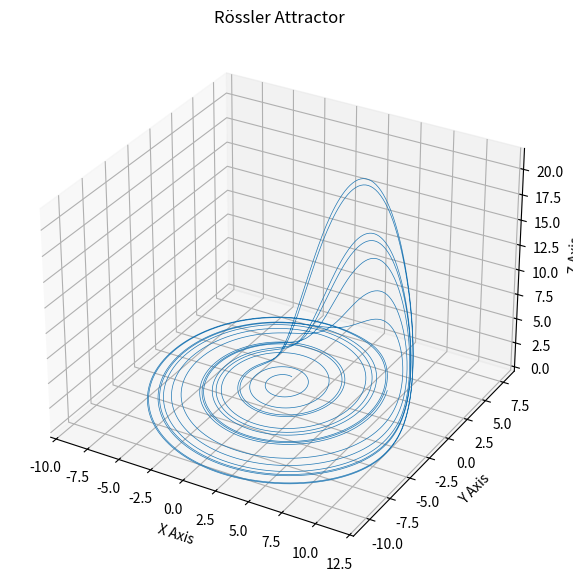

Recreate this plot in Python. (Note: this script raises an exception after producing the figure.)
import numpy as np
from scipy.integrate import solve_ivp
import matplotlib.pyplot as plt

# 定义 Rössler 系统的微分方程
def rossler(t, state, a, b, c):
    x, y, z = state
    dxdt = -y - z
    dydt = x + a * y
    dzdt = b + z * (x - c)
    return [dxdt, dydt, dzdt]

# 参数设置
a = 0.2
b = 0.2
c = 5.7

# 初始条件
initial_state = [0.0, 1.0, 0.0]

# 时间跨度
t_span = (0, 100)
t_eval = np.linspace(t_span[0], t_span[1], 10000)

# 使用 solve_ivp 求解微分方程
solution = solve_ivp(rossler, t_span, initial_state, args=(a, b, c), t_eval=t_eval)

# 获取解
x, y, z = solution.y

# 绘制 Rössler 吸引子
fig = plt.figure(figsize=(10, 7))
ax = fig.add_subplot(111, projection='3d')
ax.plot(x, y, z, lw=0.5)
ax.set_title('Rössler Attractor')
ax.set_xlabel('X Axis')
ax.set_ylabel('Y Axis')
ax.set_zlabel('Z Axis')
plt.savefig('png/Rossler.png')
plt.close()
